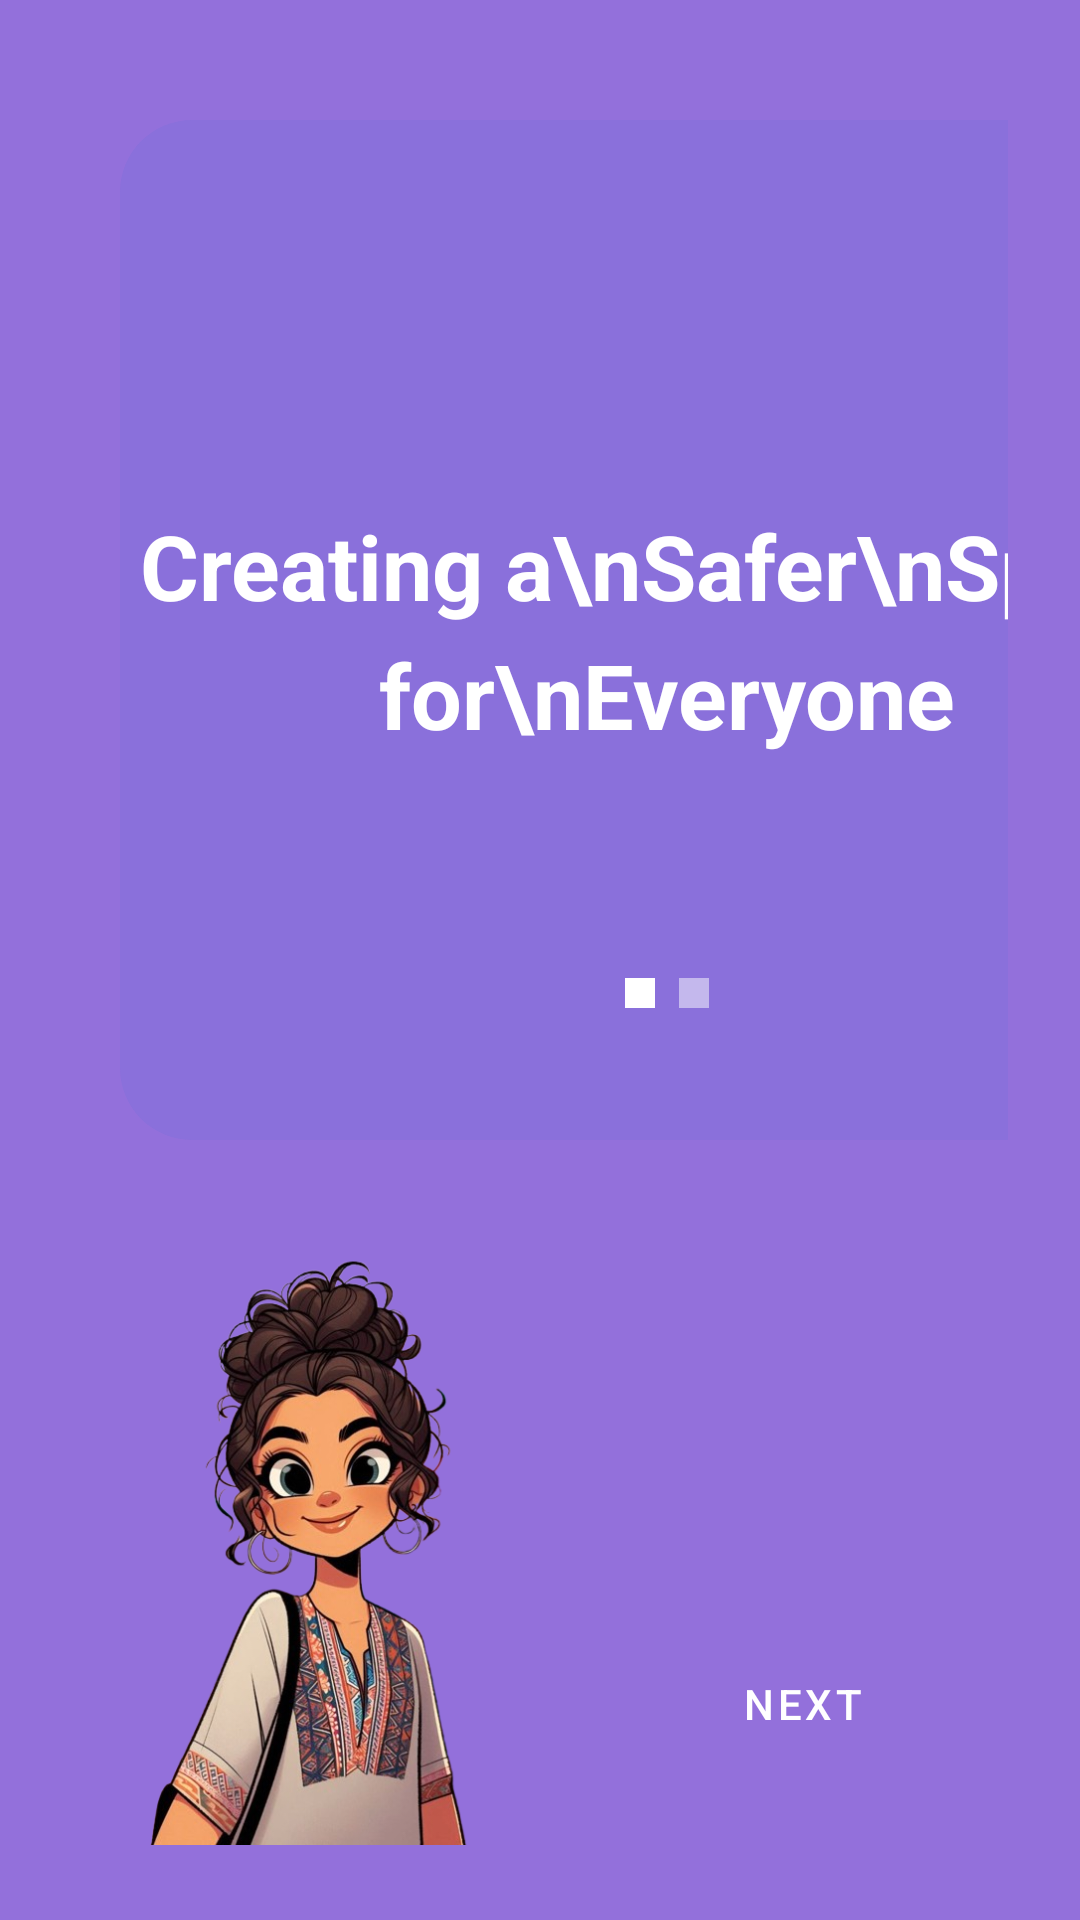

Layout XML and referenced resources for this Android screen:
<!-- AndroidManifest.xml: application theme Theme.AntiSoch -->
<!-- res/layout/activity_intro.xml -->
<?xml version="1.0" encoding="utf-8"?>
<RelativeLayout xmlns:android="http://schemas.android.com/apk/res/android"
    xmlns:tools="http://schemas.android.com/tools"
    android:layout_width="match_parent"
    android:layout_height="match_parent"
    android:background="#9370DB"
    tools:context=".IntroActivity">

    <LinearLayout
        android:layout_width="match_parent"
        android:layout_height="match_parent"
        android:orientation="vertical"
        android:padding="24dp">

        <RelativeLayout
            android:layout_width="365dp"
            android:layout_height="10dp"
            android:layout_margin="16dp"
            android:layout_weight="3"
            android:background="@drawable/rounded_background">

            <TextView
                android:layout_width="wrap_content"
                android:layout_height="wrap_content"
                android:layout_centerInParent="true"
                android:gravity="center"
                android:lineSpacingExtra="8dp"
                android:text="Creating a\nSafer\nSpace for\nEveryone"
                android:textColor="#FFFFFF"
                android:textSize="30sp"
                android:textStyle="bold" />

            <LinearLayout
                android:layout_width="wrap_content"
                android:layout_height="wrap_content"
                android:layout_alignParentBottom="true"
                android:layout_centerHorizontal="true"
                android:layout_marginBottom="40dp"
                android:orientation="horizontal">

                <View
                    android:layout_width="10dp"
                    android:layout_height="10dp"
                    android:layout_margin="4dp"
                    android:background="#FFFFFF" />

                <View
                    android:layout_width="10dp"
                    android:layout_height="10dp"
                    android:layout_margin="4dp"
                    android:background="#80FFFFFF" />
            </LinearLayout>
        </RelativeLayout>

        <RelativeLayout
            android:layout_width="match_parent"
            android:layout_height="0dp"
            android:layout_weight="2">

            <ImageView
                android:layout_width="222dp"
                android:layout_height="249dp"
                android:layout_alignParentStart="true"
                android:layout_alignParentBottom="true"
                android:layout_marginStart="-24dp"
                android:layout_marginBottom="1dp"
                android:src="@drawable/intro_character" />

            <Button
                android:id="@+id/btnNext"
                android:layout_width="wrap_content"
                android:layout_height="wrap_content"
                android:text="Next"
                android:textColor="#FFFFFF"
                android:background="@drawable/rounded_button"
                android:paddingStart="24dp"
                android:paddingEnd="24dp"
                android:layout_alignParentBottom="true"
                android:layout_alignParentEnd="true"
                android:layout_marginBottom="24dp"
                android:layout_marginEnd="24dp" />
        </RelativeLayout>
    </LinearLayout>
</RelativeLayout>
<!-- resources referenced by this layout -->
<resources>
  <!-- drawable intro_character: png bitmap (drawable, 304177 bytes) -->
  <!-- drawable rounded_background (drawable) -->
  <?xml version="1.0" encoding="utf-8"?>
  <shape xmlns:android="http://schemas.android.com/apk/res/android">
      <solid android:color="#8A70DB" />
      <corners android:radius="24dp" />
  </shape>
  <style name="Theme.AntiSoch" parent="Theme.MaterialComponents.Light.NoActionBar">
          
          <item name="colorPrimary">@color/purple_500</item>
          <item name="colorPrimaryVariant">@color/purple_700</item>
          <item name="colorOnPrimary">@color/white</item>
          
          <item name="colorSecondary">@color/teal_200</item>
          <item name="colorSecondaryVariant">@color/teal_700</item>
          <item name="colorOnSecondary">@color/black</item>
          
          <item name="android:statusBarColor">@color/purple_700</item>
      </style>
  <color name="purple_500">#9370DB</color>
  <color name="purple_700">#7B68EE</color>
  <color name="white">#FFFFFFFF</color>
  <color name="teal_200">#FF03DAC5</color>
  <color name="teal_700">#FF018786</color>
  <color name="black">#FF000000</color>
</resources>
